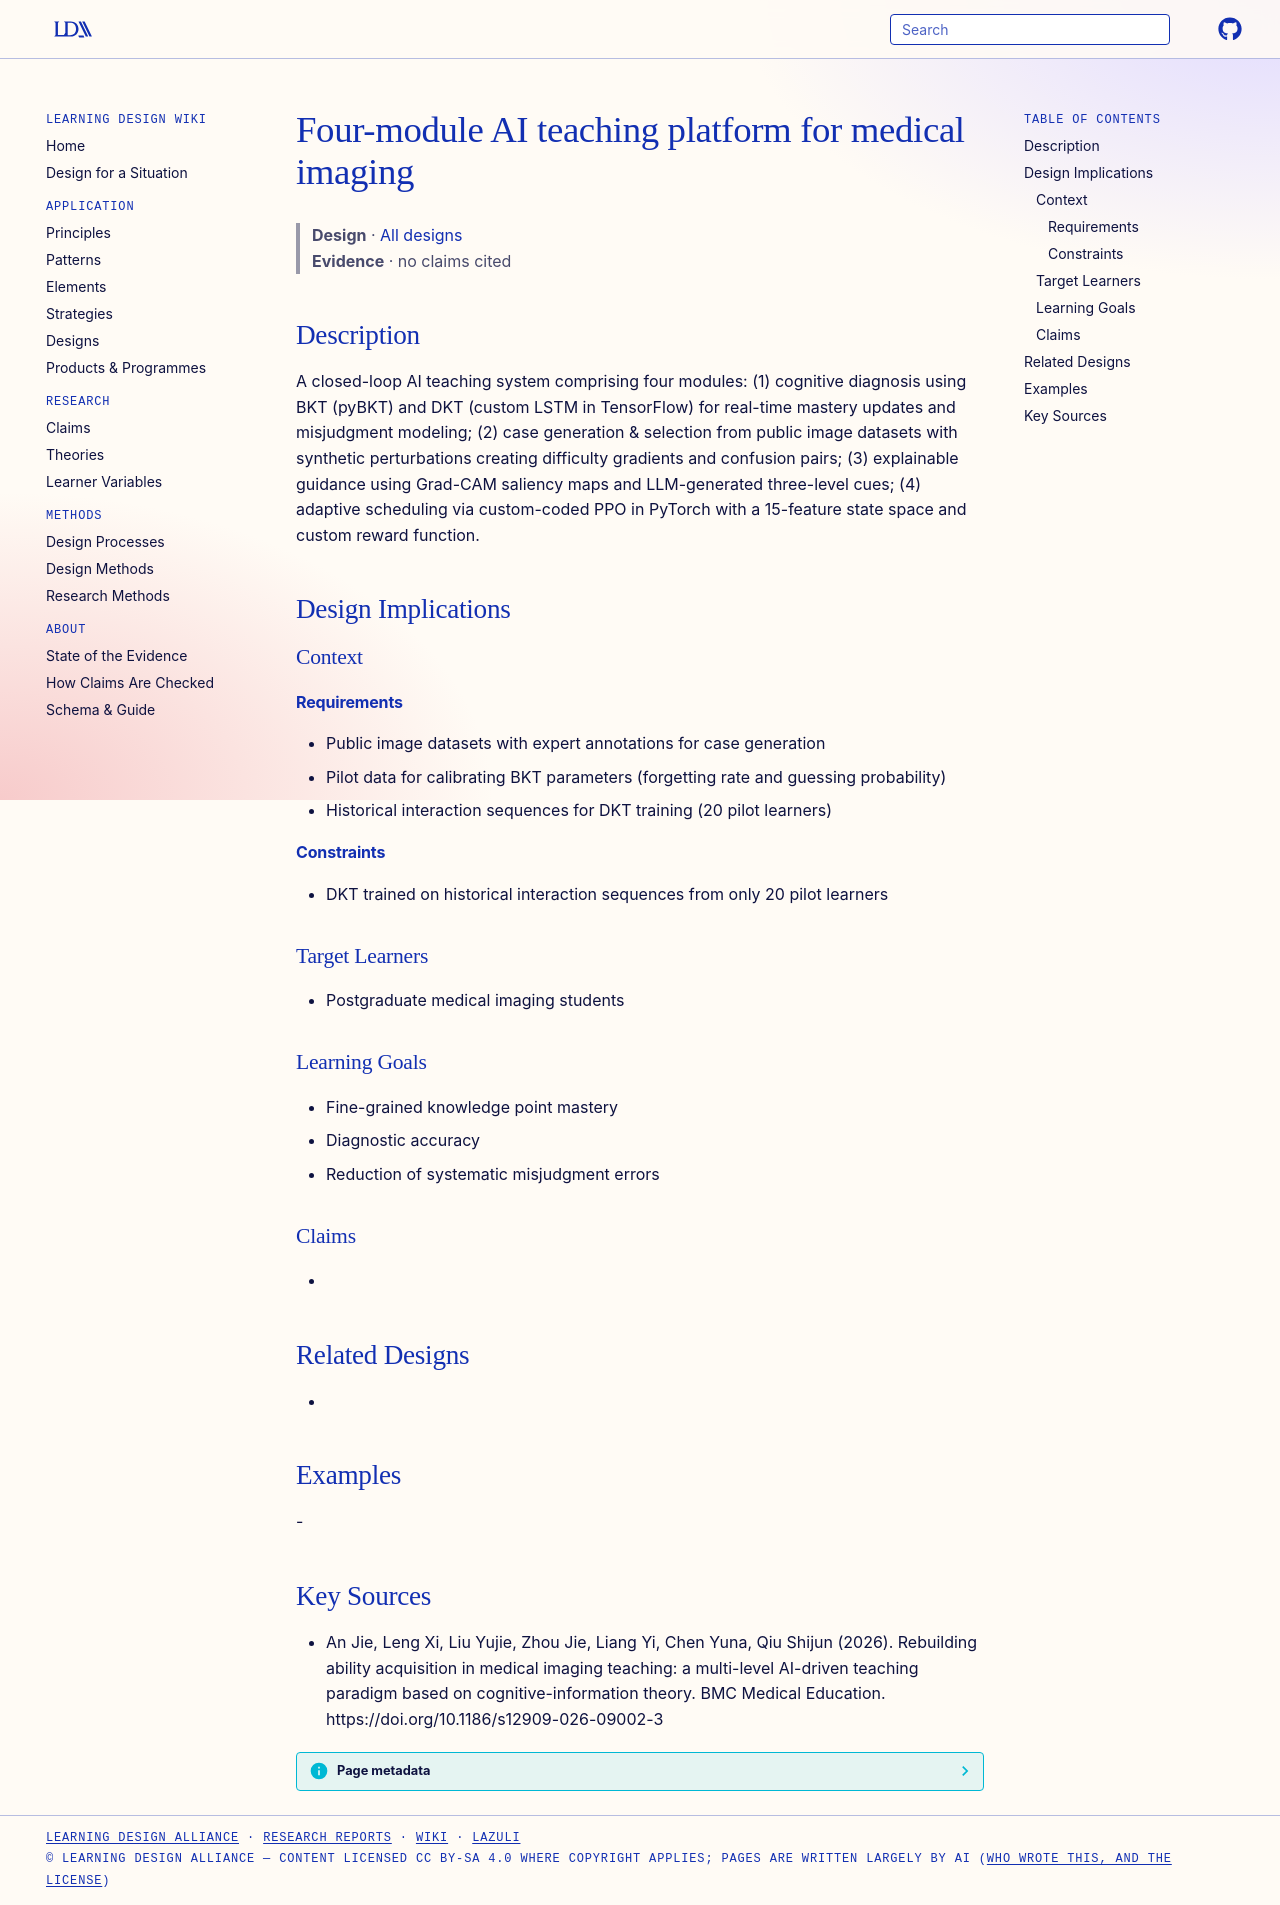

repository: Learning-Design-Alliance/learning-wiki · page: designs/four-module-ai-imaging-teaching-platform/index.html · generator: mkdocs

---
type: design
id: four-module-ai-imaging-teaching-platform
title: Four-module AI teaching platform for medical imaging
description: "A closed-loop AI teaching system comprising four modules: (1) cognitive diagnosis using BKT (pyBKT) and DKT (custom LSTM in TensorFlow) for real-time mastery updates and misjudgment modeling; (2) case generation & sel..."
status: review
generated:
  by: "process:settle-candidates"
  at: 2026-11-05
sources:
  - id: an-jie-2026
    resource: "https://doi.org/10.1186/s12909-026-09002-3"
    title: "An Jie, Leng Xi, Liu Yujie, Zhou Jie, Liang Yi, Chen Yuna, Qiu Shijun (2026). Rebuilding ability acquisition in medical imaging teaching: a multi-level AI-driven teaching paradigm based on cognitive-information theory. BMC Medical Education. https://doi.org/10.1186/s12909-026-09002-3"
    author: An Jie, Leng Xi, Liu Yujie, Zhou Jie, Liang Yi, Chen Yuna, Qiu Shijun
---

# Four-module AI teaching platform for medical imaging

> **Design** · [All designs](index.md)
> **Evidence** · no claims cited

## Description
A closed-loop AI teaching system comprising four modules: (1) cognitive diagnosis using BKT (pyBKT) and DKT (custom LSTM in TensorFlow) for real-time mastery updates and misjudgment modeling; (2) case generation & selection from public image datasets with synthetic perturbations creating difficulty gradients and confusion pairs; (3) explainable guidance using Grad-CAM saliency maps and LLM-generated three-level cues; (4) adaptive scheduling via custom-coded PPO in PyTorch with a 15-feature state space and custom reward function.

## Design Implications

### Context
#### Requirements
- Public image datasets with expert annotations for case generation
- Pilot data for calibrating BKT parameters (forgetting rate and guessing probability)
- Historical interaction sequences for DKT training (20 pilot learners)
#### Constraints
- DKT trained on historical interaction sequences from only 20 pilot learners

### Target Learners
- Postgraduate medical imaging students

### Learning Goals
- Fine-grained knowledge point mastery
- Diagnostic accuracy
- Reduction of systematic misjudgment errors

### Claims
- 

## Related Designs
- 

## Examples
-

## Key Sources
- An Jie, Leng Xi, Liu Yujie, Zhou Jie, Liang Yi, Chen Yuna, Qiu Shijun (2026). Rebuilding ability acquisition in medical imaging teaching: a multi-level AI-driven teaching paradigm based on cognitive-information theory. BMC Medical Education. https://doi.org/10.1186/s12909-026-09002-3
